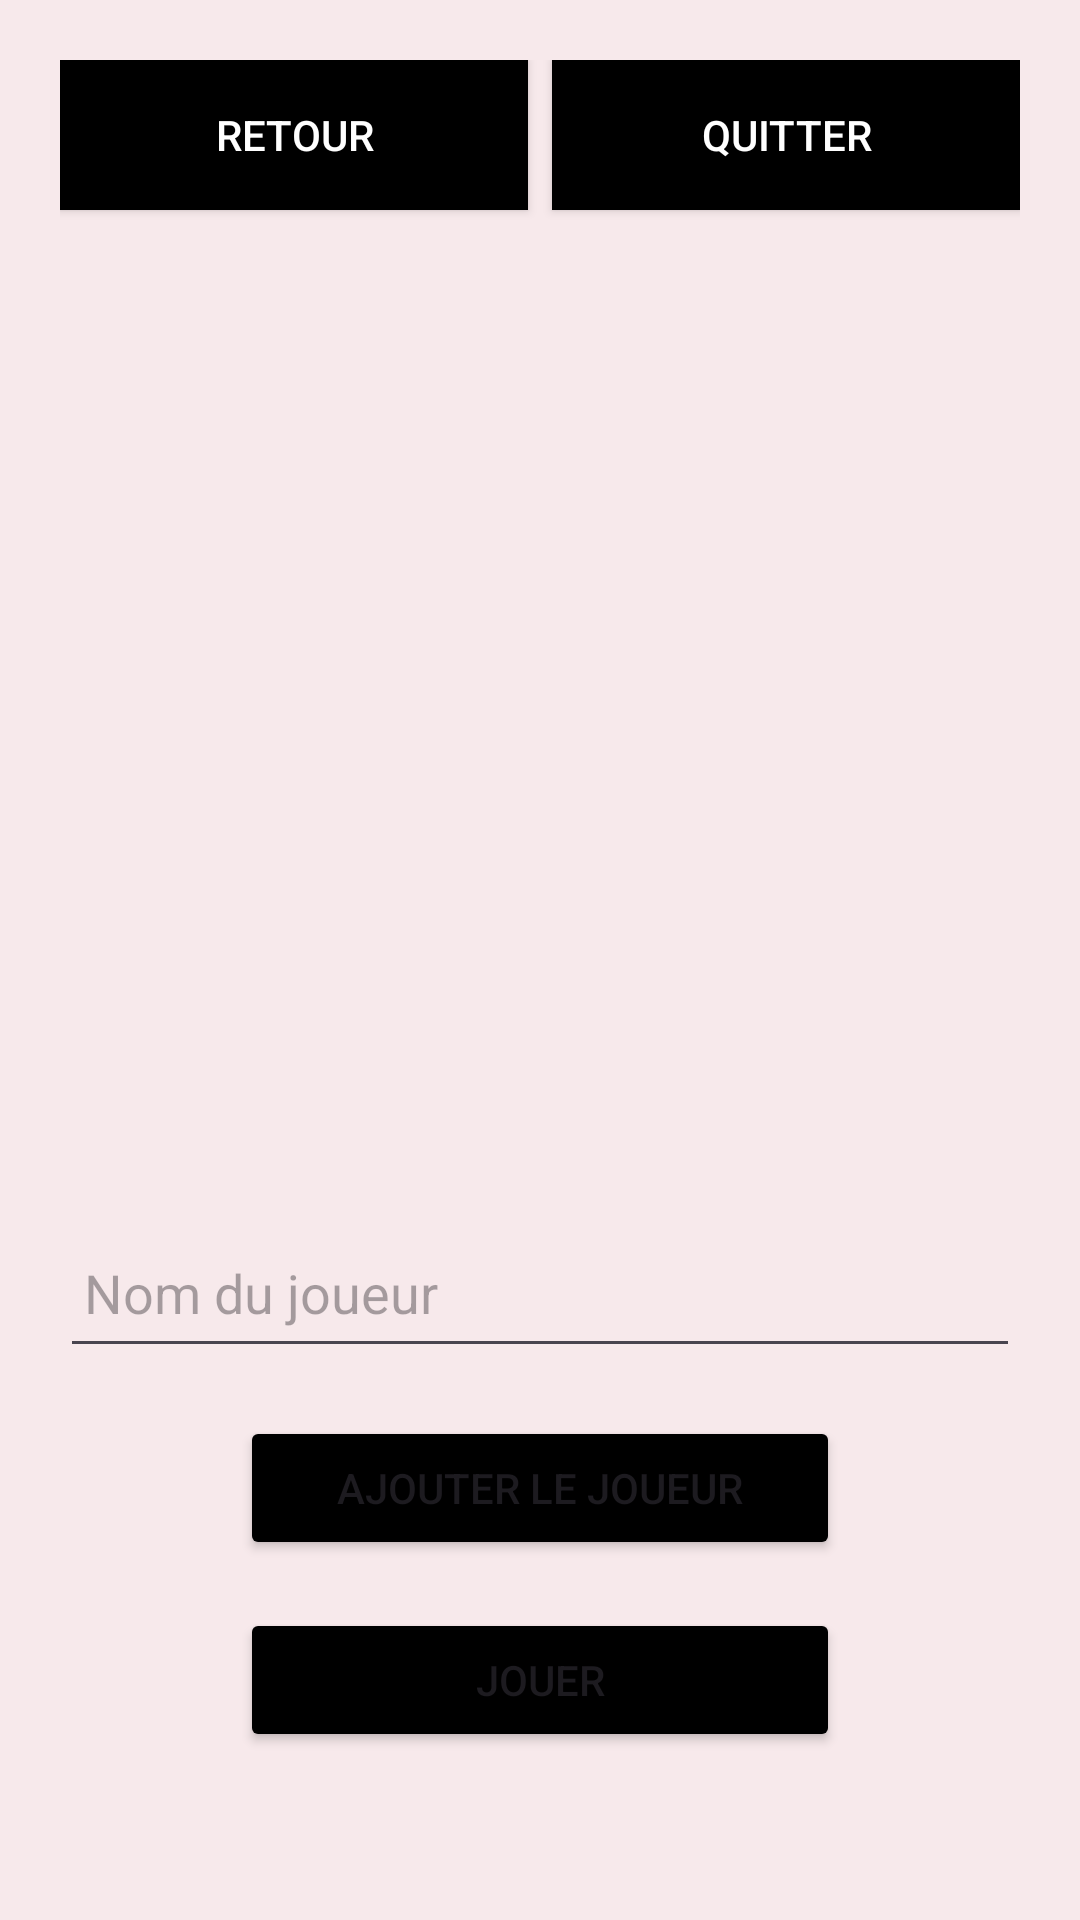

Layout XML and referenced resources for this Android screen:
<!-- AndroidManifest.xml: application theme Theme.Imposteur -->
<!-- res/layout/activity_add_player.xml -->
<?xml version="1.0" encoding="utf-8"?>
<androidx.constraintlayout.widget.ConstraintLayout xmlns:android="http://schemas.android.com/apk/res/android"
    xmlns:tools="http://schemas.android.com/tools"
    xmlns:app="http://schemas.android.com/apk/res-auto"
    android:id="@+id/main"
    android:layout_width="match_parent"
    android:layout_height="match_parent"
    tools:context=".activities.AddPlayerActivity"
    android:orientation="vertical"
    android:padding="20dp"
    android:background="@color/lightPink">
    <Button
        android:id="@+id/btn_backToNb"
        android:layout_width="0dp"
        android:layout_height="50dp"
        android:background="@color/black"
        android:textColor="@color/white"
        android:text="@string/back"
        app:layout_constraintTop_toTopOf="parent"
        app:layout_constraintStart_toStartOf="parent"
        app:layout_constraintEnd_toStartOf="@id/btn_closeApp"
        android:layout_marginEnd="8dp"/>

    <Button
        android:id="@+id/btn_closeApp"
        android:layout_width="0dp"
        android:layout_height="50dp"
        android:background="@color/black"
        android:textColor="@color/white"
        android:text="@string/quit"
        app:layout_constraintTop_toTopOf="parent"
        app:layout_constraintStart_toEndOf="@id/btn_backToNb"
        app:layout_constraintEnd_toEndOf="parent" />


    <LinearLayout
        android:layout_width="match_parent"
        android:layout_height="wrap_content"
        android:orientation="vertical"
        android:gravity="center_horizontal"
        app:layout_constraintTop_toBottomOf="@id/btn_closeApp"
        app:layout_constraintBottom_toBottomOf="parent"
        app:layout_constraintStart_toStartOf="parent"
        >

    <androidx.recyclerview.widget.RecyclerView
        android:id="@+id/rview_players"
        android:layout_width="match_parent"
        android:layout_height="wrap_content"
        android:minHeight="300dp" />

    <EditText
        android:id="@+id/editText_playerName"
        android:layout_width="match_parent"
        android:layout_height="50dp"
        android:hint="Nom du joueur"
        android:maxLength="12"
        android:inputType="textPersonName"
        android:padding="8dp" />

    <Button
        android:id="@+id/btn_addPlayer"
        android:layout_width="200dp"
        android:backgroundTint="@color/btn_bg"
        android:layout_height="wrap_content"
        android:layout_marginTop="16dp"
        android:text="@string/add_player" />

    <Button
        android:id="@+id/btn_startRound"
        android:layout_width="200dp"
        android:backgroundTint="@color/btn_bg"
        android:layout_height="wrap_content"
        android:layout_marginTop="16dp"
        android:text="@string/start_round" />
    </LinearLayout>
</androidx.constraintlayout.widget.ConstraintLayout>
<!-- resources referenced by this layout -->
<resources>
  <color name="black">#FF000000</color>
  <color name="lightPink">#f7e9eb </color>
  <color name="white">#FFFFFFFF</color>
  <string name="add_player">Ajouter le joueur</string>
  <string name="back">Retour</string>
  <string name="quit">Quitter</string>
  <string name="start_round">Jouer</string>
  <style name="Theme.Imposteur" parent="Base.Theme.Imposteur" />
  <style name="Base.Theme.Imposteur" parent="Theme.Material3.DayNight.NoActionBar">
          
          
      </style>
</resources>
